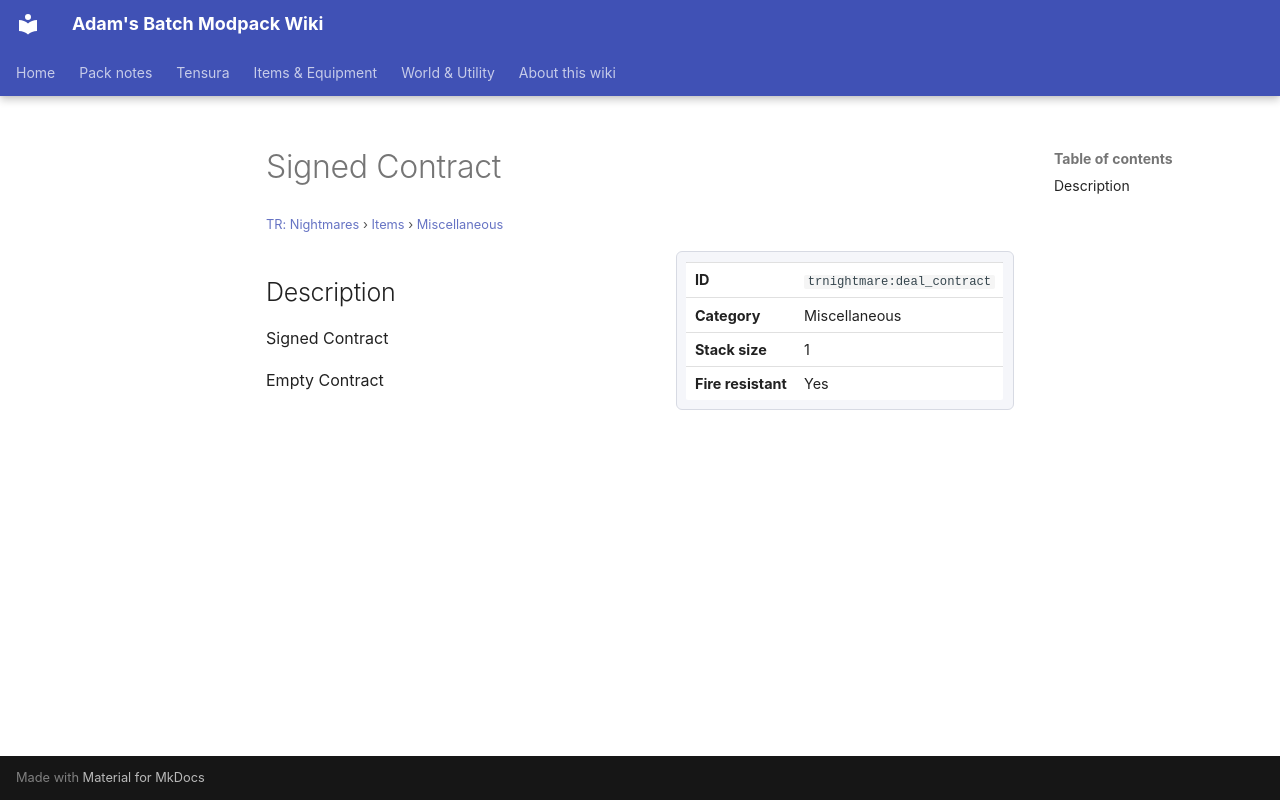

repository: Proteus-Nell/Adams-Batch-MC-Modpack-Wiki · page: tr-nightmares/items/miscellaneous/deal-contract/index.html · generator: mkdocs

# Signed Contract

<small>[TR: Nightmares](../../index.md) &rsaquo; [Items](../index.md) &rsaquo; [Miscellaneous](index.md)</small>

<div class="infobox" markdown>

| | |
|---|---|
| **ID** | `trnightmare:deal_contract` |
| **Category** | Miscellaneous |
| **Stack size** | 1 |
| **Fire resistant** | Yes |

</div>

## Description

Signed Contract

Empty Contract
